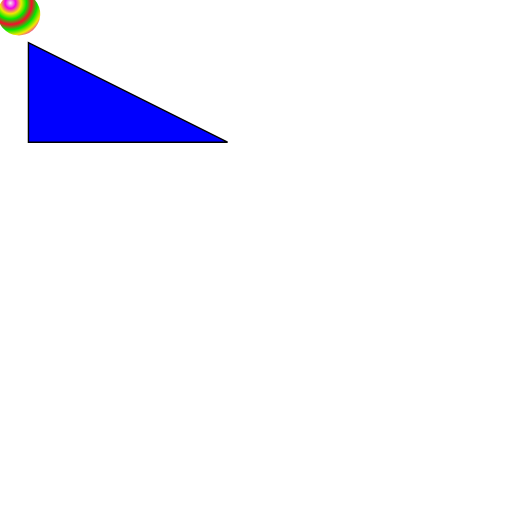
t = 0.00 s
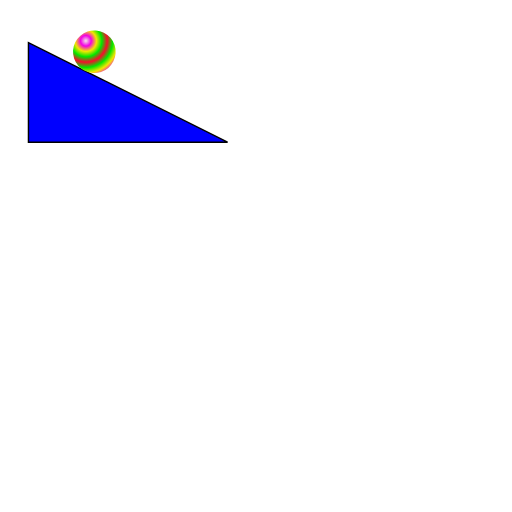
t = 0.40 s
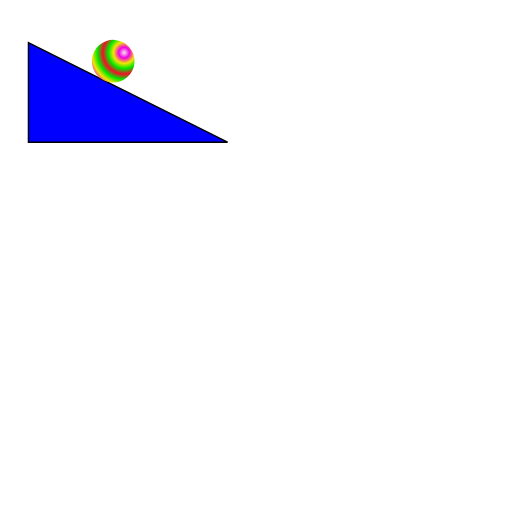
t = 0.50 s
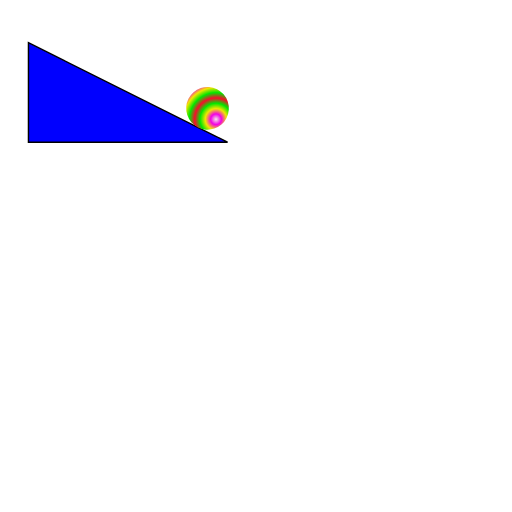
t = 1.00 s
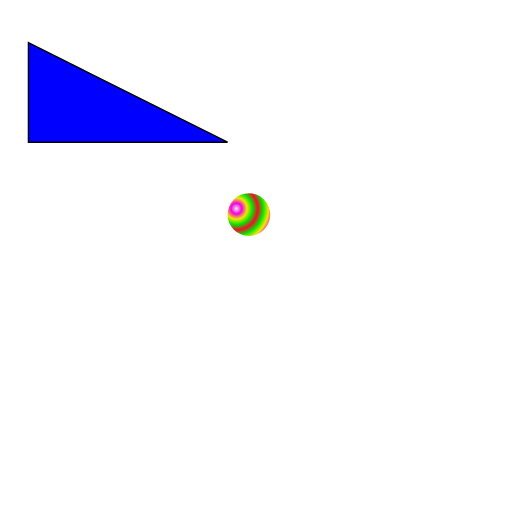
t = 1.50 s
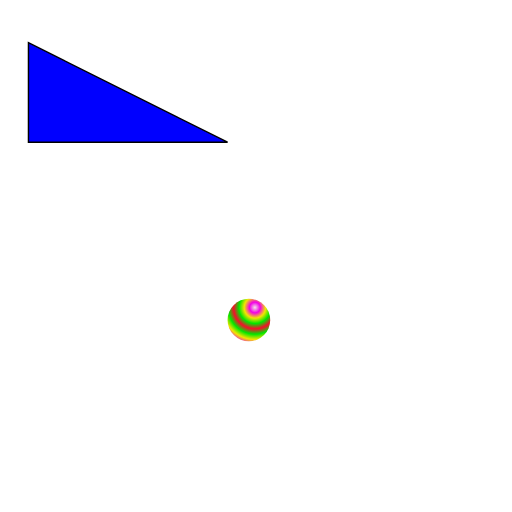
t = 2.00 s

The animated SVG that drew these frames (rendered in a browser with its animation timeline set to each time). Animation: 2 SMIL elements (animateMotion=1,animateTransform=1); one cycle of 2.00 s, repeats indefinitely.

<?xml version="1.0"?>
<!DOCTYPE svg PUBLIC "-//W3C//DTD SVG 1.1//EN"  "http://www.w3.org/Graphics/SVG/1.1/DTD/svg11.dtd">


  <svg  width="1200px" height="1200px" viewBox = "0 0 1800 1800" version = "1.1" xmlns="http://www.w3.org/2000/svg" xmlns:xlink="http://www.w3.org/1999/xlink">
    <defs>
      <path id="curve" d="M 0 0 Q 5 20 10 10 T 20 20"   style="stroke: black; fill: none;"/>
     
      <path id="wedge" d="M100 150 L 100 500 L800 500 z" stroke="black" stroke-width="5px" fill="blue" />
      <path id="animpath" d="M 100 150 L800 500 L800 1200" fill="none" stroke="grey" stroke-width="5"/>
      <radialGradient spreadMethod="reflect" id="radgrad" cx="0.20703" cy="0.35938" r="0.5" fx="0.20703" fy="0.35938">
        <stop offset="0" stop-color="#f2e6e6"/>
        <stop offset="0.25" stop-color="#f200e6"/>
        <stop offset="0.5" stop-color="#f2e600"/>
        <stop offset="0.75" stop-color="#00e600"/>
        <stop offset="1" stop-color="#f70c2b"/>
      </radialGradient>
      <circle id="green-light" cx="-75" cy="-75" r="75" fill="url(#radgrad)"/>
    </defs>

    <!--<circle id="green-light" cx="350" cy="350" r="200" fill="#006000"/> -->
    <!--<rect id="green-light" x="100" y="150" width="200" height="250"  fill="#006000" /> -->
    <defs> 
      <filter id="diff-light" color-interpolation-filters="sRGB"  x="0" y="0" width="100%" height="100%">
        <feImage xlink:href="#curve" result="tile"  width="20" height="20"/>
        <feTile in="tile" result="tile"/>
        <feColorMatrix type="luminanceToAlpha" in="tile"  result="alphaTile"/>

        <feDiffuseLighting in="alphaTile" lighting-color="#ffffcc"  surfaceScale="1" diffuseConstant="0.5"  result="diffuseOutput">
             <fePointLight x="150" y="120" z="50"/>    
        </feDiffuseLighting>    

        <feComposite in="diffuseOutput" in2="SourceGraphic"  operator="in" result="diffuseOutput"/>

        <feBlend in="diffuseOutput" in2="SourceGraphic"     mode="screen"/>
      </filter>
    </defs>

    <use xlink:href="#wedge"/>
    <g>
      <use xlink:href="#green-light">
        <!--<animateTransform id="anim1" attributeName="transform" attributeType="XML" type="translate" from="0,0" to="200,0" dur="5s" fill="freeze" additive="sum"/>-->
        <animateMotion id="anim1" dur="2s"  rotate="auto" fill="freeze">
          <mpath xlink:href="#animpath"/>
        </animateMotion>
        <animateTransform id="anim2" attributeName="transform" attributeType="XML" type="rotate" from="0 -75 -75" to="360 -75 -75" dur="0.4s" end="anim1.end" repeatCount="indefinite" additive="sum" />
      </use>
    </g>
   <!-- <use xlink:href="#green-light" style="filter: url(#diff-light);"/>-->
  </svg>


